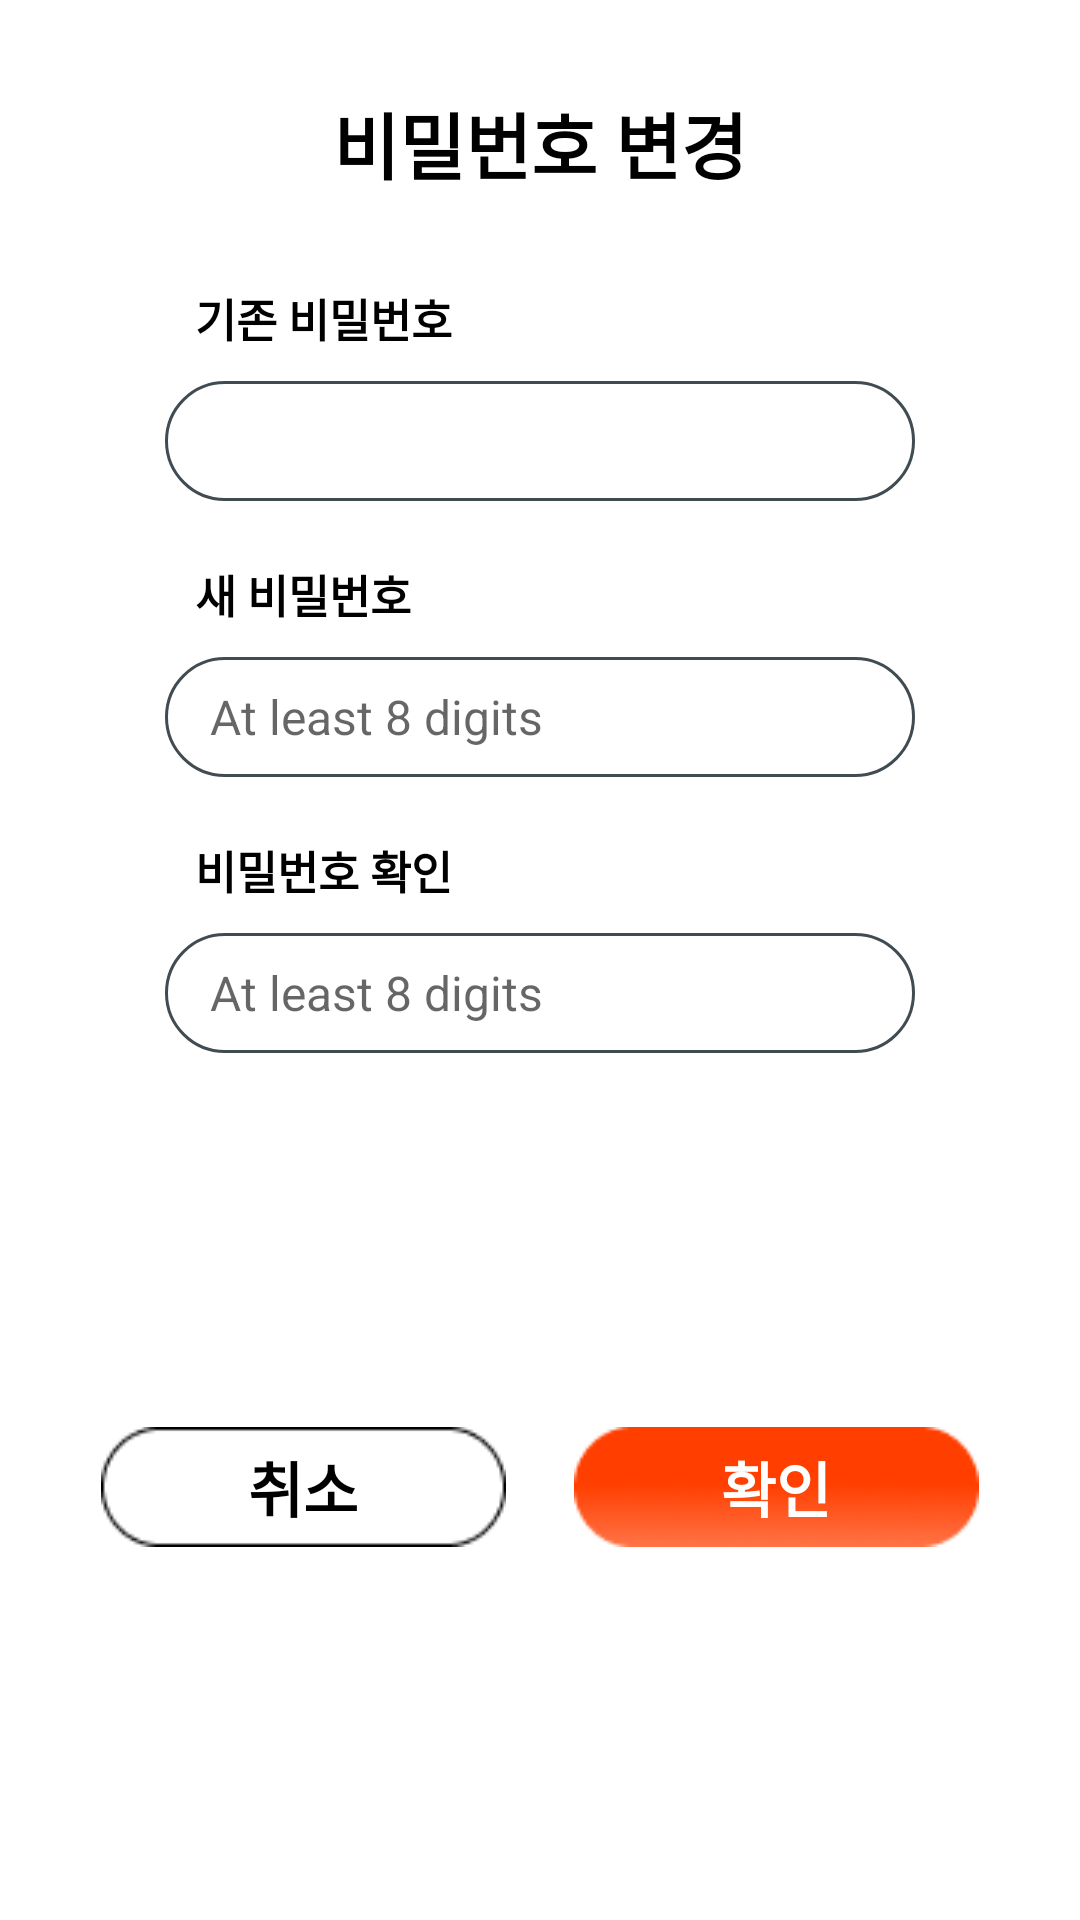

Here is an Android app screen rendered from its layout file. Give the layout XML and the strings, colors and styles it references.
<!-- AndroidManifest.xml: application theme Theme.Relay -->
<!-- res/layout/dialog_change_pw.xml -->
<?xml version="1.0" encoding="utf-8"?>
<androidx.constraintlayout.widget.ConstraintLayout xmlns:android="http://schemas.android.com/apk/res/android"
    xmlns:app="http://schemas.android.com/apk/res-auto"
    xmlns:tools="http://schemas.android.com/tools"
    android:layout_width="370dp"
    android:layout_height="wrap_content"
    android:background="@drawable/bg_corner_round">

    <TextView
        android:id="@+id/tv_title_change_pw"
        android:layout_width="wrap_content"
        android:layout_height="wrap_content"
        android:textColor="@color/black"
        android:textStyle="bold"
        android:textSize="24sp"
        android:text="비밀번호 변경"
        android:layout_marginTop="30dp"
        app:layout_constraintStart_toStartOf="parent"
        app:layout_constraintEnd_toEndOf="parent"
        app:layout_constraintTop_toTopOf="parent"/>

    <TextView
        android:id="@+id/tv_before_pw"
        android:layout_width="wrap_content"
        android:layout_height="wrap_content"
        android:textColor="@color/black"
        android:textStyle="bold"
        android:textSize="15sp"
        android:text="기존 비밀번호"
        android:layout_marginTop="30dp"
        android:layout_marginLeft="10dp"
        app:layout_constraintStart_toStartOf="@id/et_before_pw"
        app:layout_constraintTop_toBottomOf="@id/tv_title_change_pw" />

    <EditText
        android:id="@+id/et_before_pw"
        android:layout_width="250dp"
        android:layout_height="40dp"
        android:background="@drawable/et_new_pw"
        android:textColor="@color/text_dark_gray"
        android:textSize="16sp"
        android:inputType="textPassword"
        android:gravity="center_vertical"
        android:paddingHorizontal="15dp"
        android:layout_marginTop="10dp"
        app:layout_constraintStart_toStartOf="parent"
        app:layout_constraintEnd_toEndOf="parent"
        app:layout_constraintTop_toBottomOf="@id/tv_before_pw"/>

    <TextView
        android:id="@+id/tv_new_pw"
        android:layout_width="wrap_content"
        android:layout_height="wrap_content"
        android:textColor="@color/black"
        android:textStyle="bold"
        android:textSize="15sp"
        android:text="새 비밀번호"
        android:layout_marginTop="20dp"
        android:layout_marginLeft="10dp"
        app:layout_constraintStart_toStartOf="@id/et_new_pw"
        app:layout_constraintTop_toBottomOf="@id/et_before_pw" />

    <EditText
        android:id="@+id/et_new_pw"
        android:layout_width="250dp"
        android:layout_height="40dp"
        android:background="@drawable/et_new_pw"
        android:textColor="@color/text_dark_gray"
        android:textSize="16sp"
        android:hint="@string/least_pw_length_en"
        android:inputType="textPassword"
        android:gravity="center_vertical"
        android:paddingHorizontal="15dp"
        android:layout_marginTop="10dp"
        app:layout_constraintStart_toStartOf="parent"
        app:layout_constraintEnd_toEndOf="parent"
        app:layout_constraintTop_toBottomOf="@id/tv_new_pw"/>

    <TextView
        android:id="@+id/tv_check_pw"
        android:layout_width="wrap_content"
        android:layout_height="wrap_content"
        android:textColor="@color/black"
        android:textStyle="bold"
        android:textSize="15sp"
        android:text="비밀번호 확인"
        android:layout_marginTop="20dp"
        android:layout_marginLeft="10dp"
        app:layout_constraintStart_toStartOf="@id/et_check_pw"
        app:layout_constraintTop_toBottomOf="@id/et_new_pw" />

    <EditText
        android:id="@+id/et_check_pw"
        android:layout_width="250dp"
        android:layout_height="40dp"
        android:background="@drawable/et_new_pw"
        android:textColor="@color/text_dark_gray"
        android:textSize="16sp"
        android:hint="@string/least_pw_length_en"
        android:inputType="textPassword"
        android:gravity="center_vertical"
        android:paddingHorizontal="15dp"
        android:layout_marginTop="10dp"
        app:layout_constraintStart_toStartOf="parent"
        app:layout_constraintEnd_toEndOf="parent"
        app:layout_constraintTop_toBottomOf="@id/tv_check_pw"/>

    <TextView
        android:id="@+id/btn_pw_cancel"
        android:layout_width="wrap_content"
        android:layout_height="40dp"
        android:textColor="@color/black"
        android:textSize="20sp"
        android:textStyle="bold"
        android:text="취소"
        android:gravity="center"
        android:background="@drawable/btn_cancel"
        android:layout_marginVertical="30dp"
        app:layout_constraintStart_toStartOf="parent"
        app:layout_constraintEnd_toEndOf="parent"
        app:layout_constraintTop_toBottomOf="@id/et_check_pw"
        app:layout_constraintBottom_toBottomOf="parent"
        app:layout_constraintHorizontal_bias="0.15"/>

    <TextView
        android:id="@+id/btn_pw_save"
        android:layout_width="wrap_content"
        android:layout_height="40dp"
        android:textColor="@color/white"
        android:textSize="20sp"
        android:textStyle="bold"
        android:text="확인"
        android:gravity="center"
        android:background="@drawable/btn_save"
        android:layout_marginVertical="30dp"
        app:layout_constraintStart_toStartOf="parent"
        app:layout_constraintEnd_toEndOf="parent"
        app:layout_constraintTop_toBottomOf="@id/et_check_pw"
        app:layout_constraintBottom_toBottomOf="parent"
        app:layout_constraintHorizontal_bias="0.85"/>
</androidx.constraintlayout.widget.ConstraintLayout>
<!-- resources referenced by this layout -->
<resources>
  <color name="black">#FF000000</color>
  <color name="text_dark_gray">#404B52</color>
  <color name="white">#FFFFFFFF</color>
  <!-- drawable bg_corner_round: png bitmap (drawable-v24, 1776 bytes) -->
  <!-- drawable btn_cancel: png bitmap (drawable-v24, 817 bytes) -->
  <!-- drawable btn_save: png bitmap (drawable-v24, 4298 bytes) -->
  <!-- drawable et_new_pw (drawable) -->
  <?xml version="1.0" encoding="utf-8"?>
  <selector xmlns:android="http://schemas.android.com/apk/res/android">
  
      
      <item android:state_focused="true">
          <shape xmlns:android="http://schemas.android.com/apk/res/android" android:shape="rectangle">
              <stroke
                  android:width="1dp" />
              <corners android:radius="30dp"/>
              <solid
                  android:color="@color/white" />
          </shape>
      </item>
  
      
      <item android:state_focused="false">
          <shape xmlns:android="http://schemas.android.com/apk/res/android" android:shape="rectangle">
              <stroke
                  android:width="1dp"
                  android:color="@color/text_dark_gray"/>
              <corners android:radius="30dp"/>
              <solid
                  android:color="@color/white" />
          </shape>
      </item>
  </selector>
  <string name="least_pw_length_en">At least 8 digits</string>
  <style name="Theme.Relay" parent="Theme.MaterialComponents.DayNight.NoActionBar">
          
          <item name="colorPrimary">@color/purple_500</item>
          <item name="colorPrimaryVariant">@color/purple_700</item>
          <item name="colorOnPrimary">@color/white</item>
          
          <item name="colorSecondary">@color/teal_200</item>
          <item name="colorSecondaryVariant">@color/teal_700</item>
          <item name="colorOnSecondary">@color/black</item>
          
          <item name="android:statusBarColor">#DD9E9D9D</item>
          
          <item name="windowActionBar">false</item>
          <item name="windowNoTitle">true</item>
      </style>
  <color name="purple_500">#FF6200EE</color>
  <color name="purple_700">#FF3700B3</color>
  <color name="teal_200">#FF03DAC5</color>
  <color name="teal_700">#FF018786</color>
</resources>
